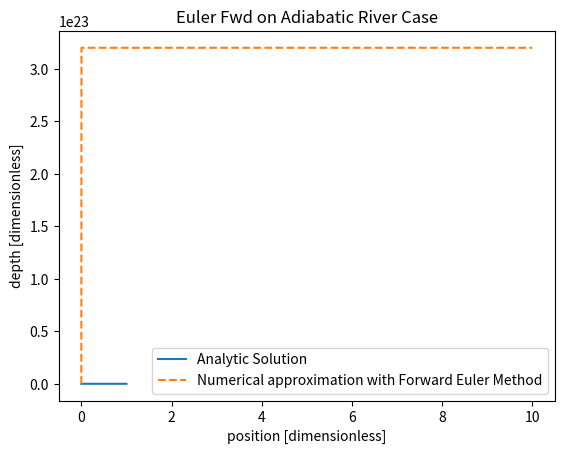

This chart was generated by the following Python code:
#adiabatic river case using forward euler method 
import numpy as np
from matplotlib import pyplot as plt 
import math

# [redacted]

n = 10000 #num of steps 
#assuming t0 = 0
xf = 10
del_x = xf/n #step size, assuming uniform
h_o = 2 #initial slope 
x_o = 1 #initial position

x = np.linspace(0, xf, n)
h = np.zeros([n])
h[0] = h_o
ep = 10**(-5)

def fwd_euler(x,h):
    for i in range (1, n):
        h[i] = h[i-1] + del_x*(2**5)/((h_o - h[i-1]+ep)**5) - (math.sqrt(h_o**2 + 4*(2*h_o**2 + 5*ep*(x[i]-x_o)))-h_o)/(2)
    return h

#plot analytic solution 
h_analytic = np.zeros([n])
for i in range (0,n):
    h_analytic[i] = h_o -2*3**(1/6)*(-x[i]+x_o)**(1/6)

h_approx = fwd_euler(x, h)
print (x , "\n" , h)

fig, ax = plt.subplots()
plt_analytic = ax.plot(x, h_analytic, '-', label="Analytic Solution")
plt_approx = ax.plot(x, h_approx, '--', label = "Numerical approximation with Forward Euler")
ax.legend( ["Analytic Solution","Numerical approximation with Forward Euler Method"])

plt.xlabel("position [dimensionless]")
plt.ylabel("depth [dimensionless]")
plt.title("Euler Fwd on Adiabatic River Case")
plt.show()


    
     
